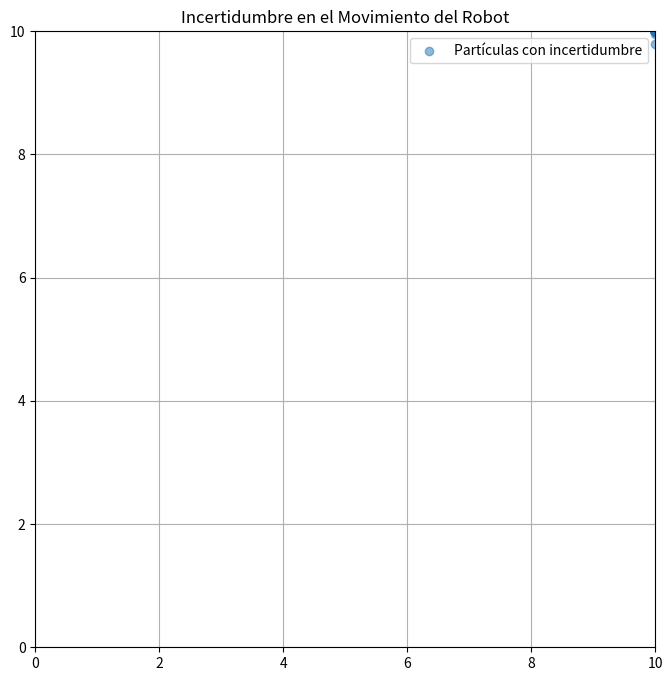

Generate this figure with matplotlib:

import numpy as np
import matplotlib.pyplot as plt

# Parámetros del entorno
num_particles = 100
map_size = 10
num_steps = 50
motion_noise = 0.5  # Ruido en el movimiento

# Inicializar partículas aleatorias
particles = np.random.rand(num_particles, 2) * map_size

# Simulación de movimiento con incertidumbre
for _ in range(num_steps):
    # Movimiento con ruido
    movement = np.random.normal(1, motion_noise, (num_particles, 2))  # Movimiento en x e y
    particles += movement
    particles = np.clip(particles, 0, map_size)  # Mantener partículas dentro del mapa

# Visualización de las partículas
plt.figure(figsize=(8, 8))
plt.scatter(particles[:, 0], particles[:, 1], alpha=0.5, label='Partículas con incertidumbre')
plt.title("Incertidumbre en el Movimiento del Robot")
plt.xlim(0, map_size)
plt.ylim(0, map_size)
plt.axhline(0, color='black', lw=0.5, ls='--')
plt.axvline(0, color='black', lw=0.5, ls='--')
plt.grid()
plt.legend()
plt.show()
